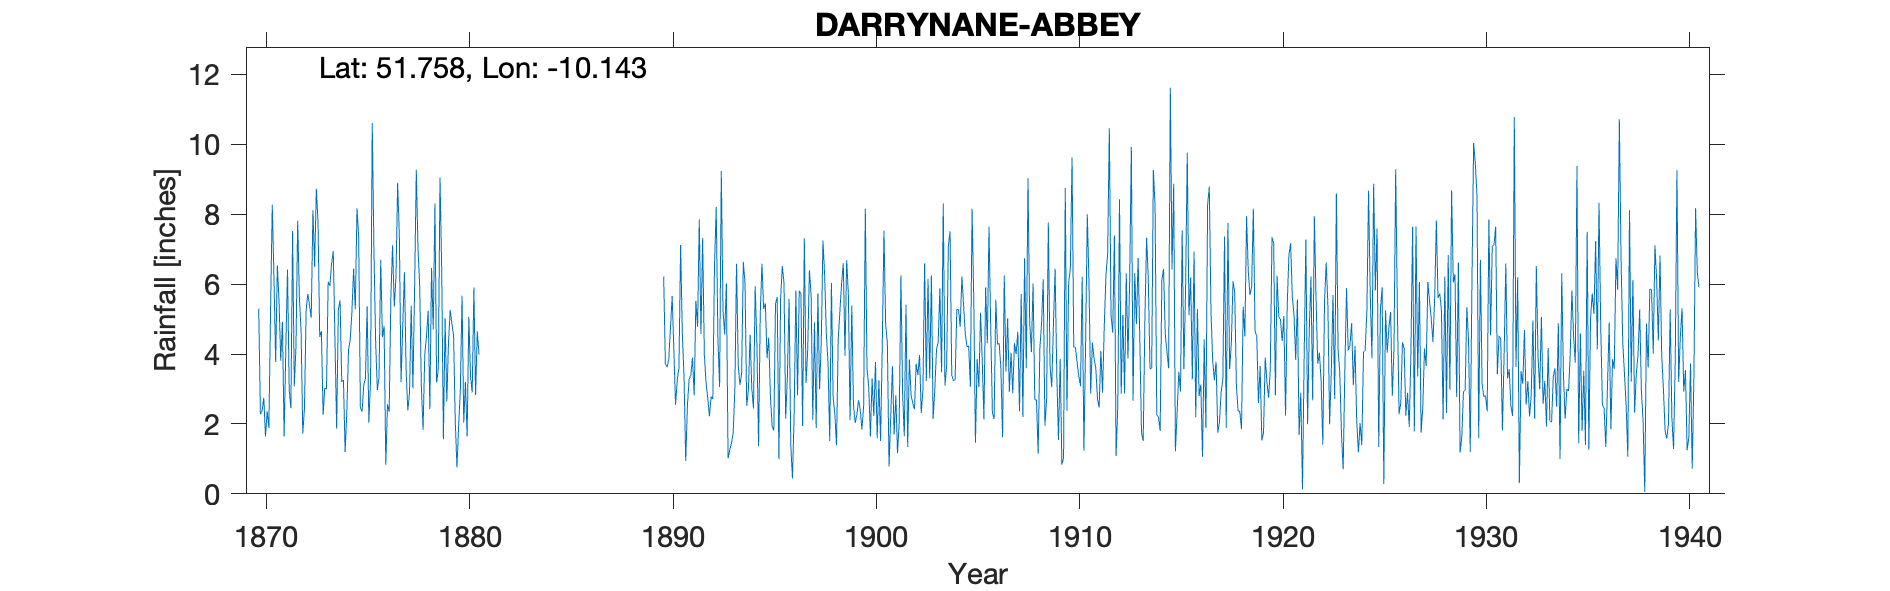

Data behind this chart, as committed beside it:
DARRYNANE ABBEY, , , , , , , , , , , , , , , , , , , , , , , 
Grid ref, IV5211258293, Long, -10.14, Lat, 51.76, Elevation, 13, ft, , , , , , , , , , , , , , , 
Station no, 6030, , , , , , , , , , , , , , , , , , , , , , 
, 1870, 1871, 1872, 1873, 1874, 1875, 1876, 1877, 1878, 1879, 1880, 1881, 1882, 1883, 1884, 1885, 1886, 1887, 1888, 1889, 1890, 1891, 1892
January, , 6.53, 7.81, 7.79, 5.27, 7.36, 3.33, 7.38, 5.94, 9.05, 2.97, , , , , , , , , , 6.22, 3.37, 3.97
February, 5.3, 5.51, 5.62, 4.49, 5.54, 2.48, 6.7, 3.19, 3.06, 6.4, 5.67, , , , , , , , , , 3.72, 0.94, 3.18
March, 2.28, 3.81, 4.67, 4.65, 3.2, 2.35, 4.48, 4.81, 1.83, 1.56, 2.04, , , , , , , , , , 3.62, 2.51, 2.75
April, 2.38, 4.92, 1.72, 2.26, 3.26, 3.12, 4.8, 6.34, 3.99, 5.02, 3.2, , , , , , , , , , 3.85, 3.28, 2.22
May, 2.75, 1.64, 2.45, 3.03, 1.2, 3.31, 0.83, 3.52, 4.5, 2.64, 1.64, , , , , , , , , , 4.73, 3.39, 2.78
June, 1.64, 4.19, 5.27, 2.99, 2.34, 5.37, 2.56, 2.39, 5.24, 4.32, 5.06, , , , , , , , , , 5.66, 3.89, 2.71
July, 2.36, 6.42, 5.72, 6.07, 4.13, 2.04, 2.35, 2.89, 2.43, 5.26, 3.38, , , , , , , , , , 4.11, 2.81, 6.55
August, 1.89, 2.97, 5.38, 5.95, 4.41, 3.24, 5.64, 5.38, 6.46, 4.87, 2.9, , , , , , , , , , 2.55, 5.52, 8.21
September, 5.26, 2.45, 5.04, 6.59, 5.19, 10.61, 7.11, 3.02, 4.7, 4.53, 5.9, , , , , , , , , , 3.25, 4.78, 4.43
October, 8.27, 7.52, 8.11, 6.95, 6.44, 6.96, 5.35, 5.86, 8.31, 2.07, 2.83, , , , , , , , , , 3.6, 7.85, 3.06
November, 6.18, 3.08, 6.5, 4.41, 5.28, 4.37, 6.19, 9.27, 3.19, 0.75, 4.65, , , , , , , , , , 7.12, 4.57, 9.24
December, 3.77, 4.22, 8.73, 1.86, 8.17, 2.97, 8.9, 7.03, 3.57, 1.96, 3.99, , , , , , , , , , 4.58, 7.32, 5.25
Total, , 53.26, 67.02, 57.04, 54.43, 54.18, 58.24, 61.08, 53.22, 48.43, 44.23, , , , , , , , , , 53.01, 50.23, 54.35
Jan 1870 is incomplete, , , , , , , , , , , , , , , , , , , , , , , 
Totals from 1881-1889 deleted as compute…, , , , , , , , , , , , , , , , , , , , , , , 
